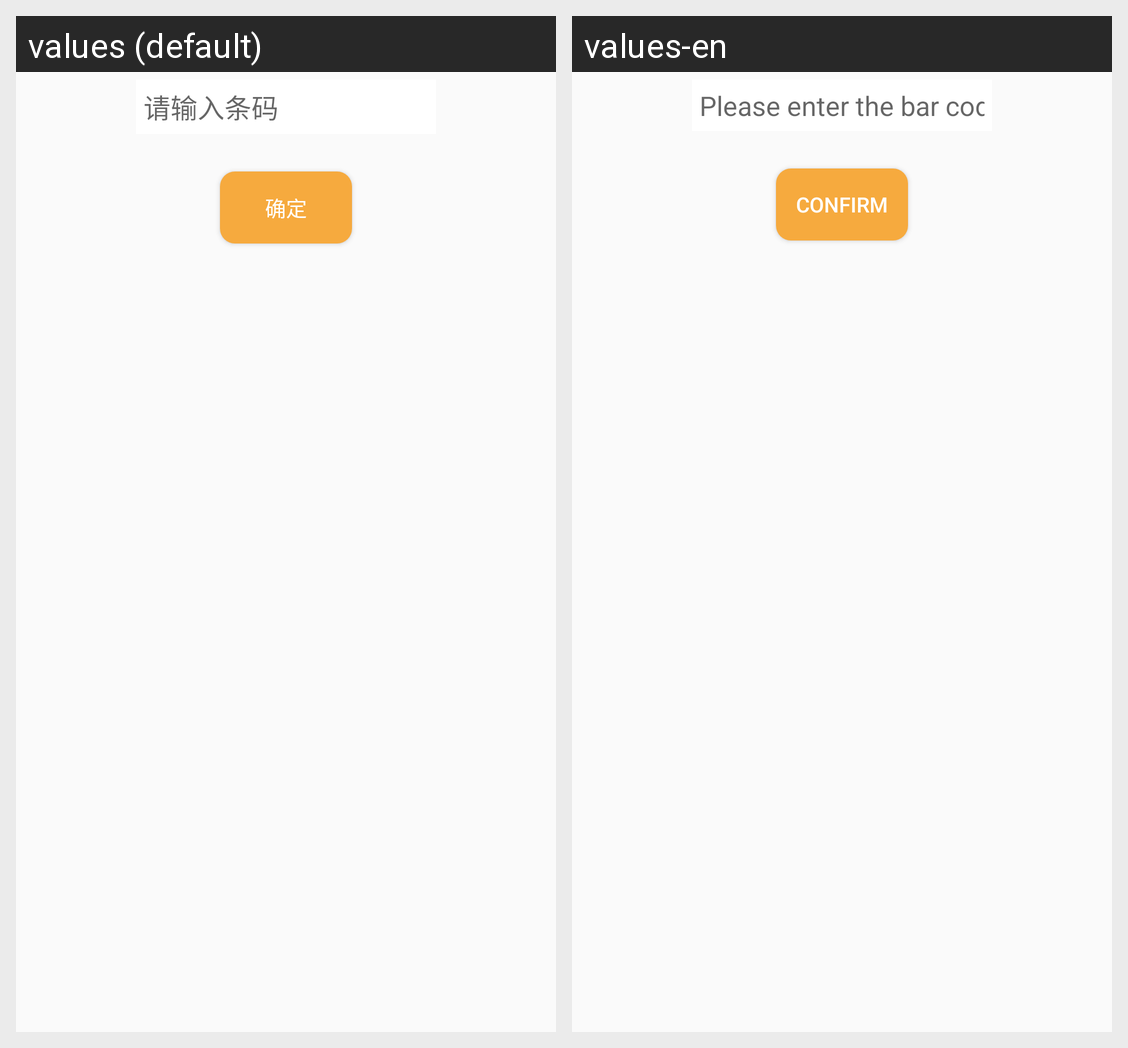

Strings drawn on this Android screen and how each of the app's shown locales translates them:
Android screen res/layout/dialog_disable.xml rendered under 2 locales, left to right: values (default), values-en. Device: Nexus 5 (rendered at 1080×1920; each locale shown at half size, 540×960, under a caption strip naming it); theme NoActionBar..
Strings drawn on this screen, with the default value and each locale's value (text and hints the layout hard-codes, and strings that could not be matched under every locale, appear in the picture but are not listed):

please_input_code
  values: 请输入条码
  values-en: Please enter the bar code

confirm
  values: 确定
  values-en: confirm
